The GitHub repository NishantK04/AI-Cancer-Scan contains a labelled image folder "BreastCancerDetectionModel" with 2 categories: cancer, non cancer. Examples follow, each with its label.

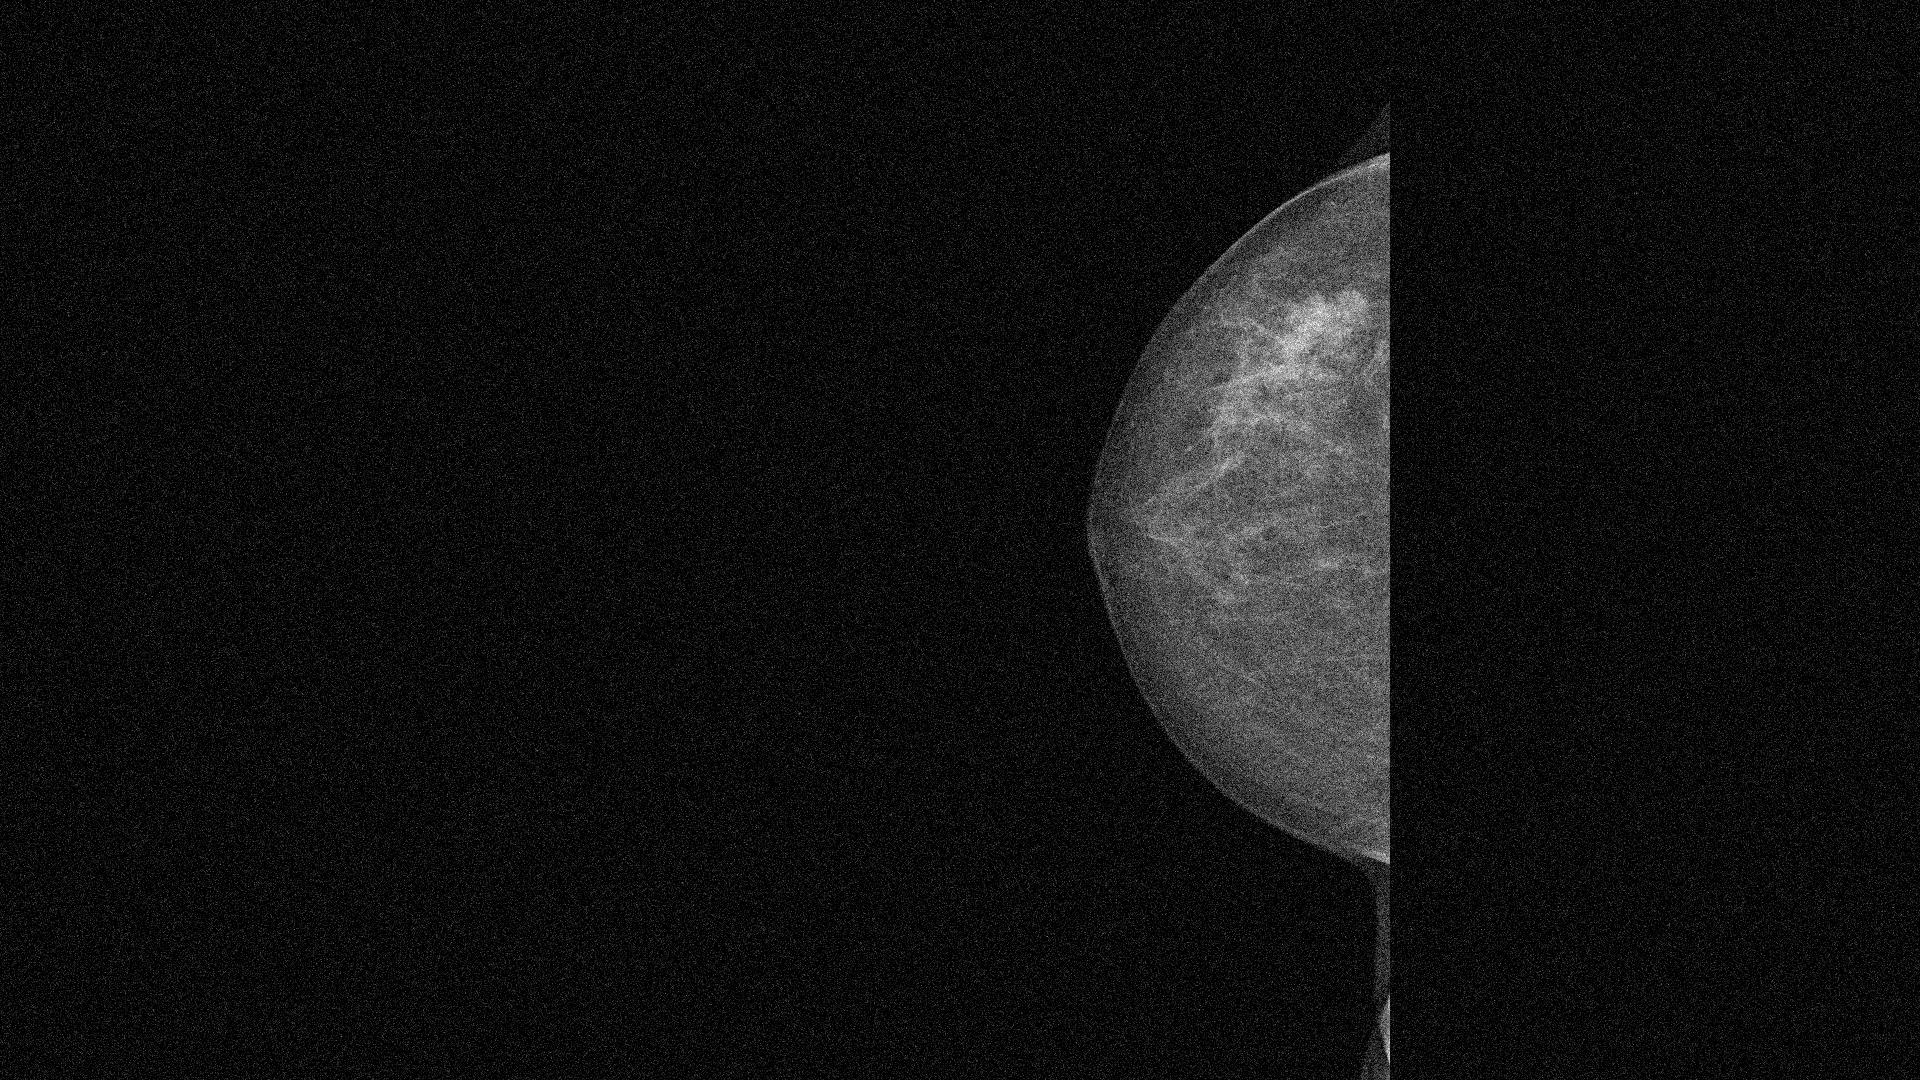
Label: cancer

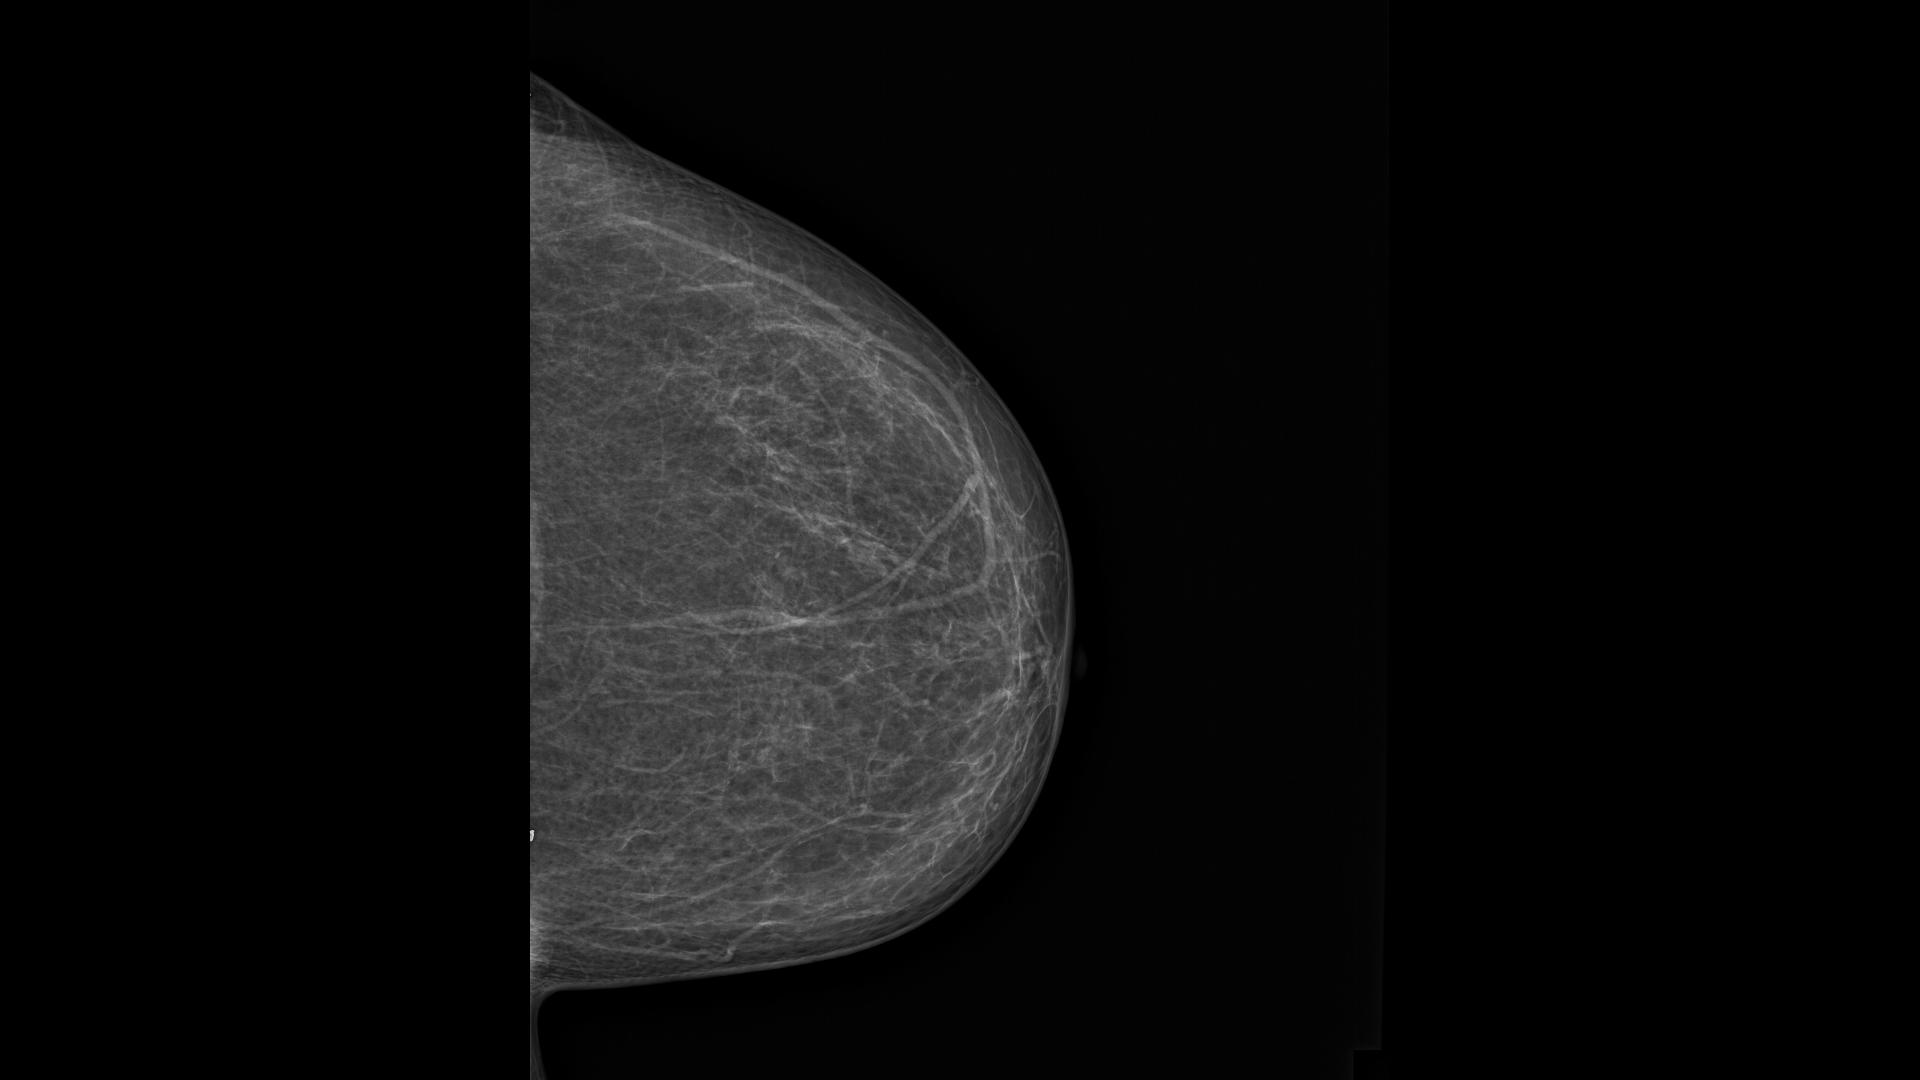
Label: non cancer

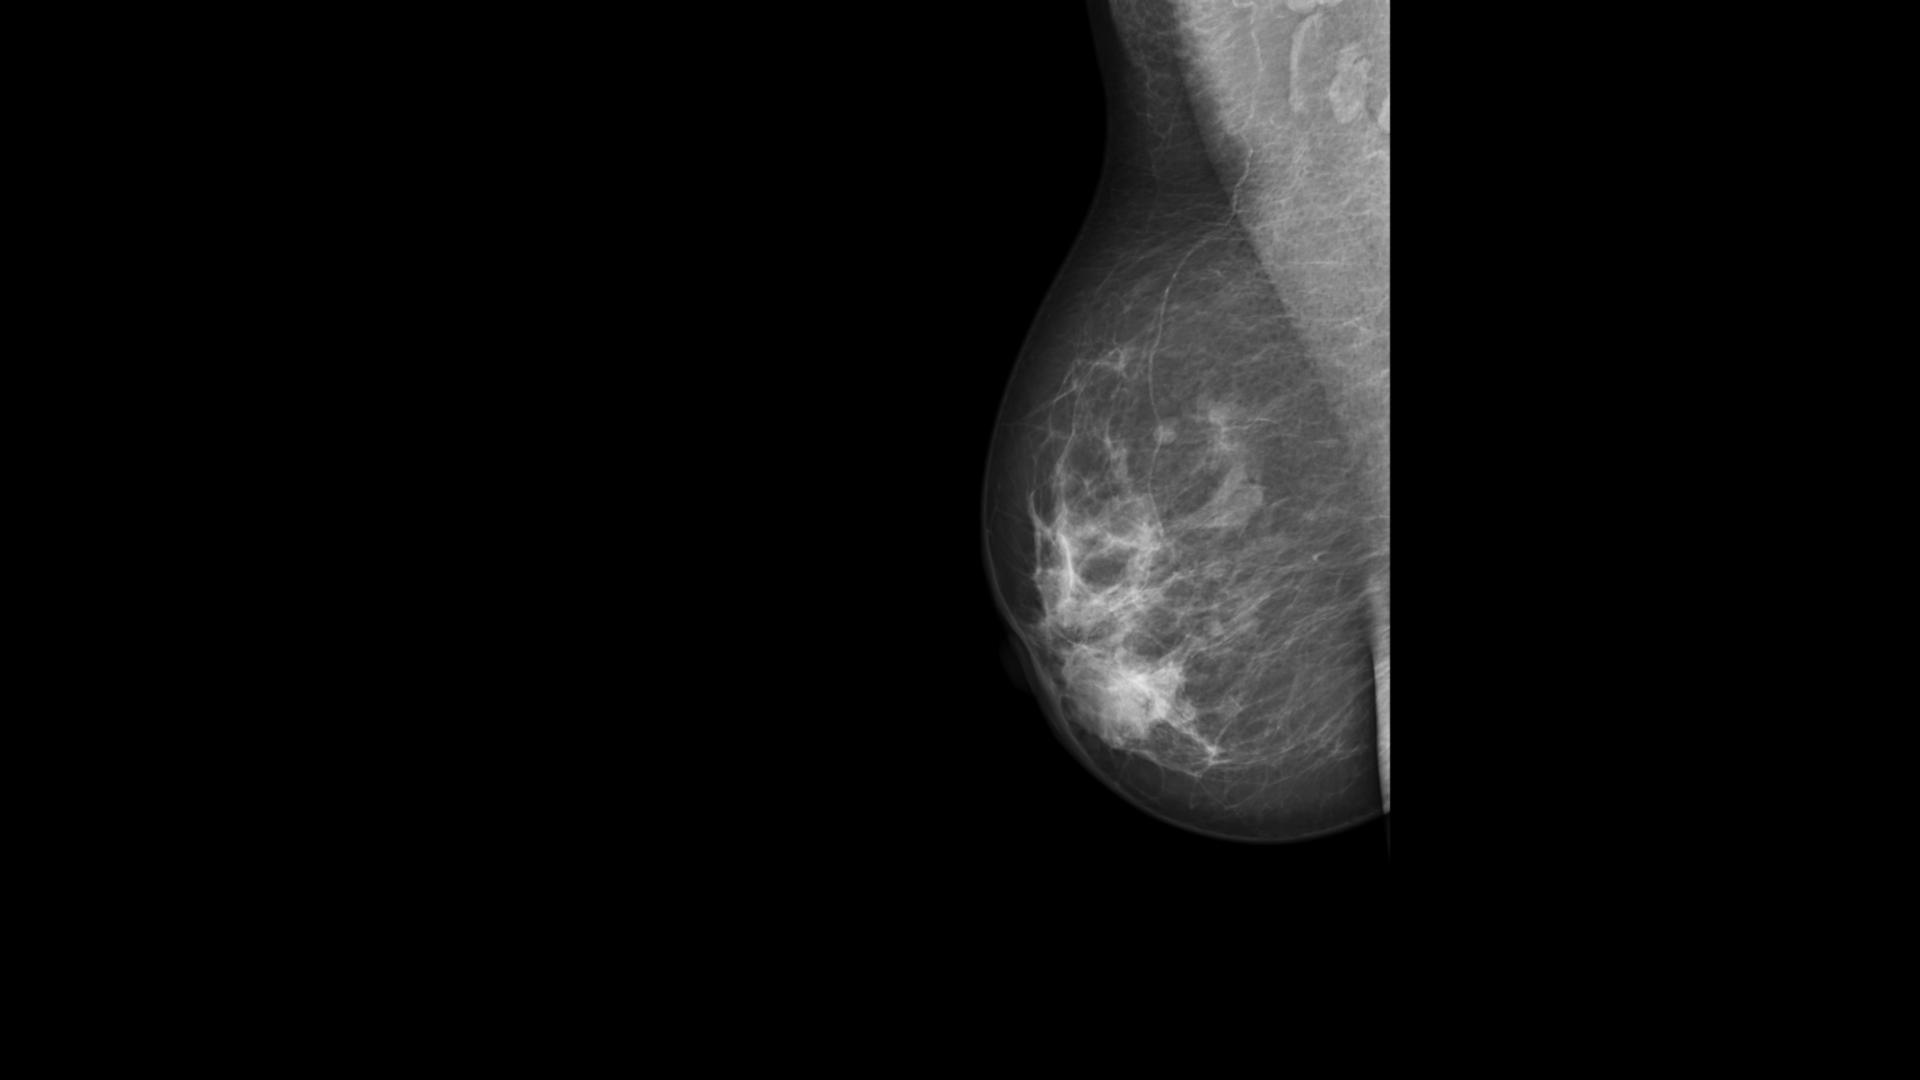
Label: cancer

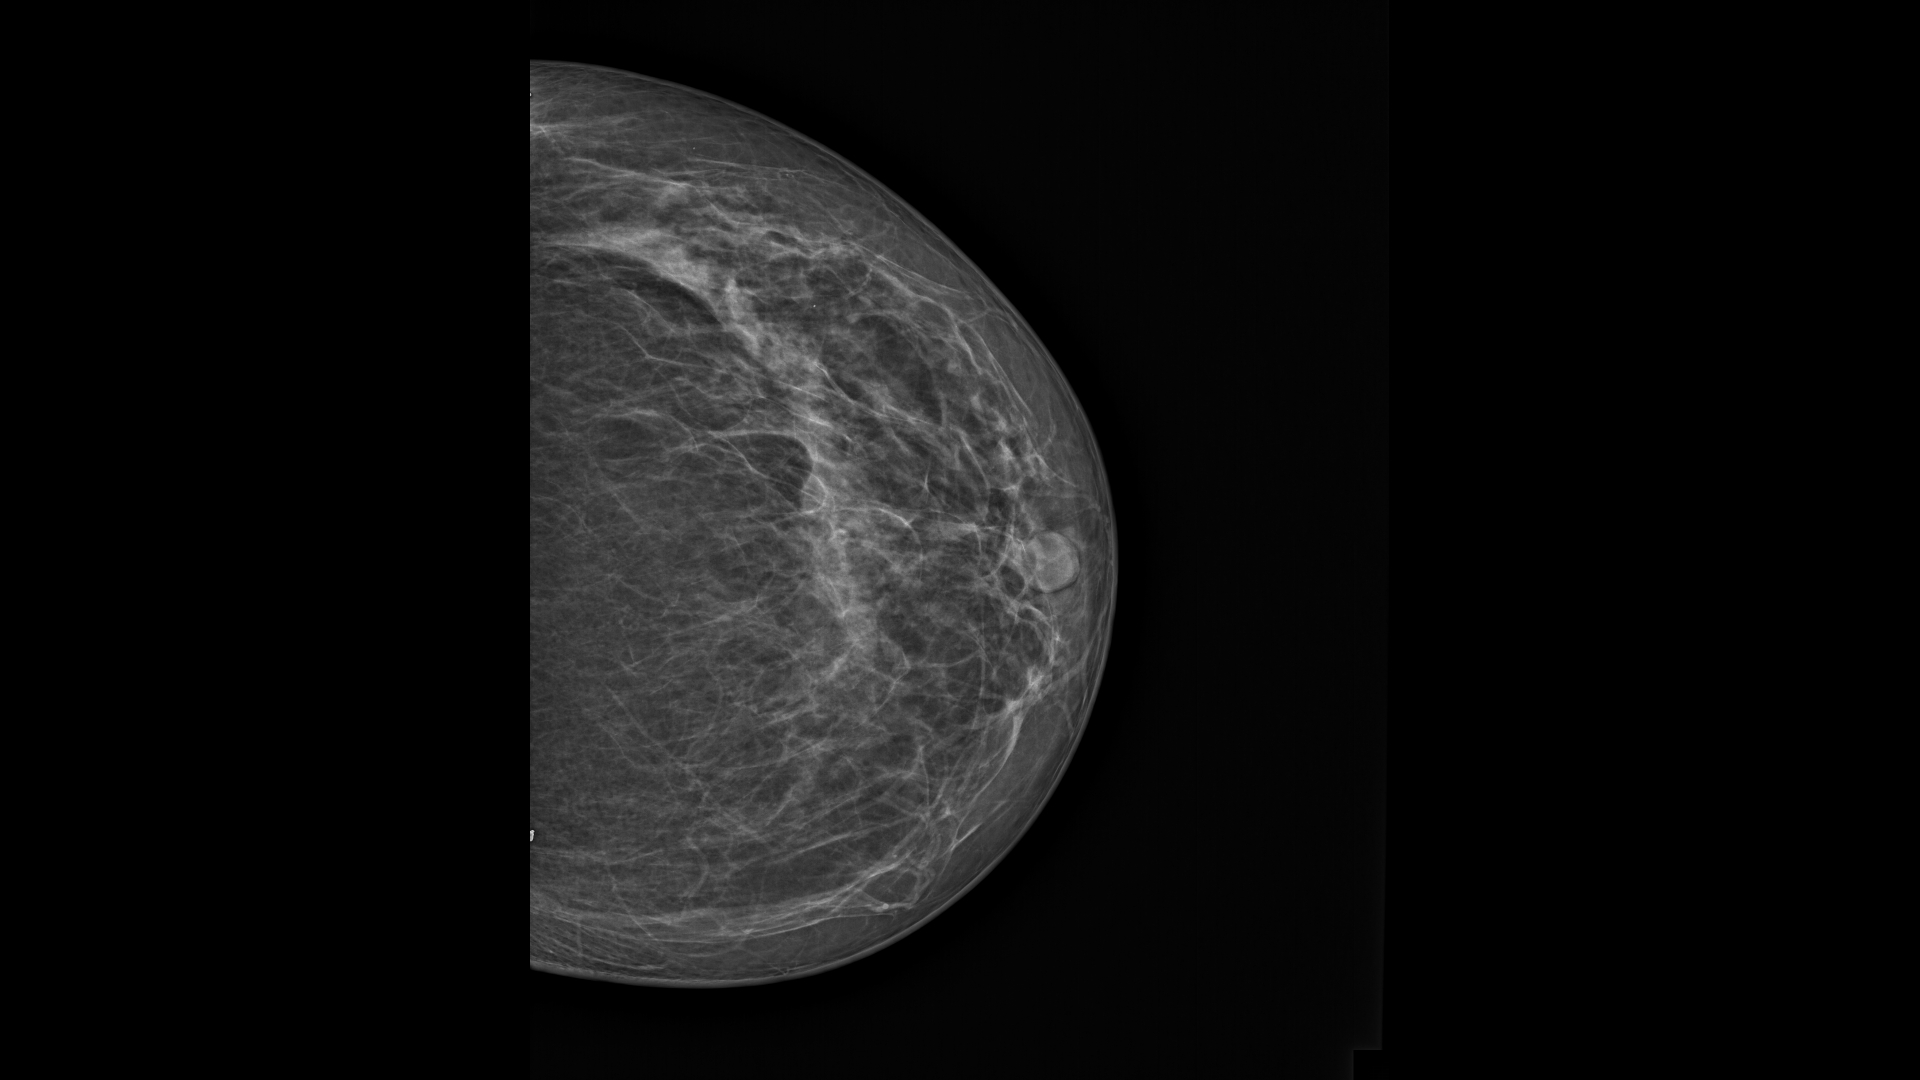
Label: non cancer

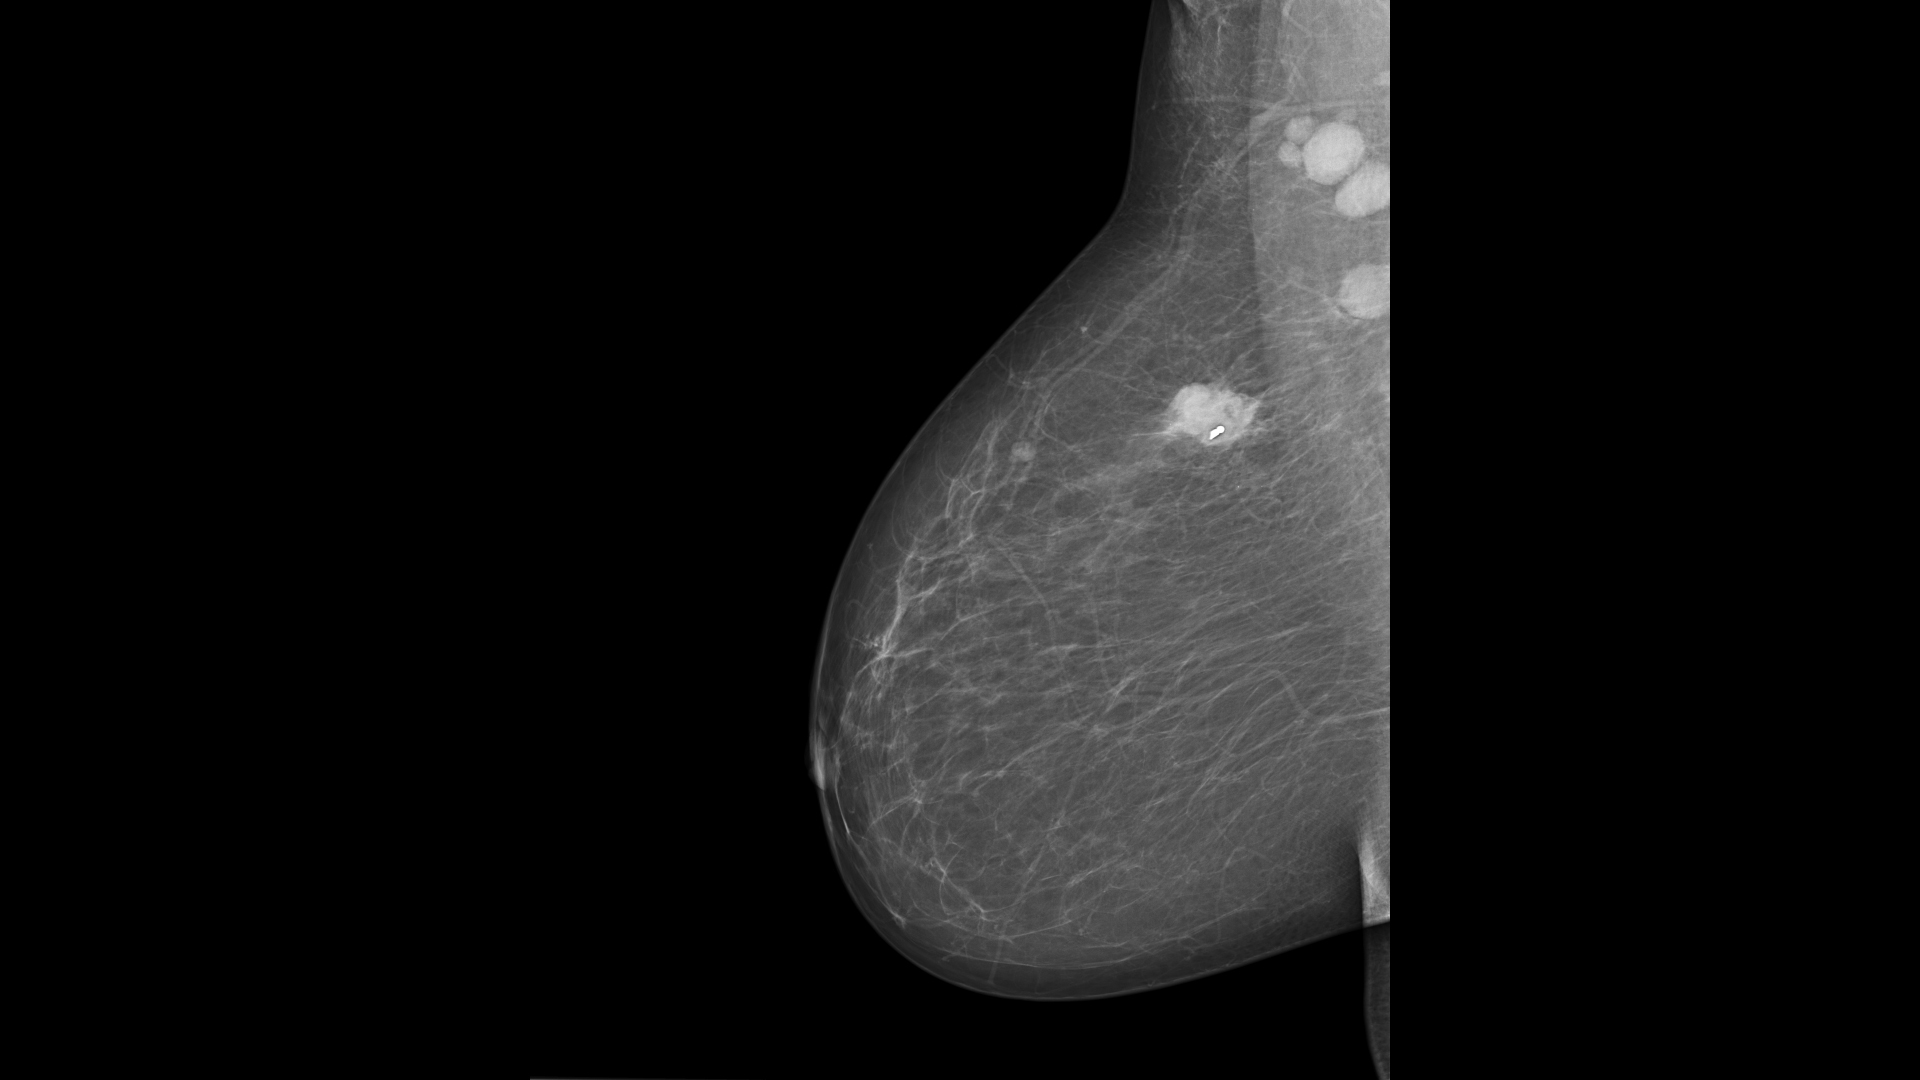
Label: cancer

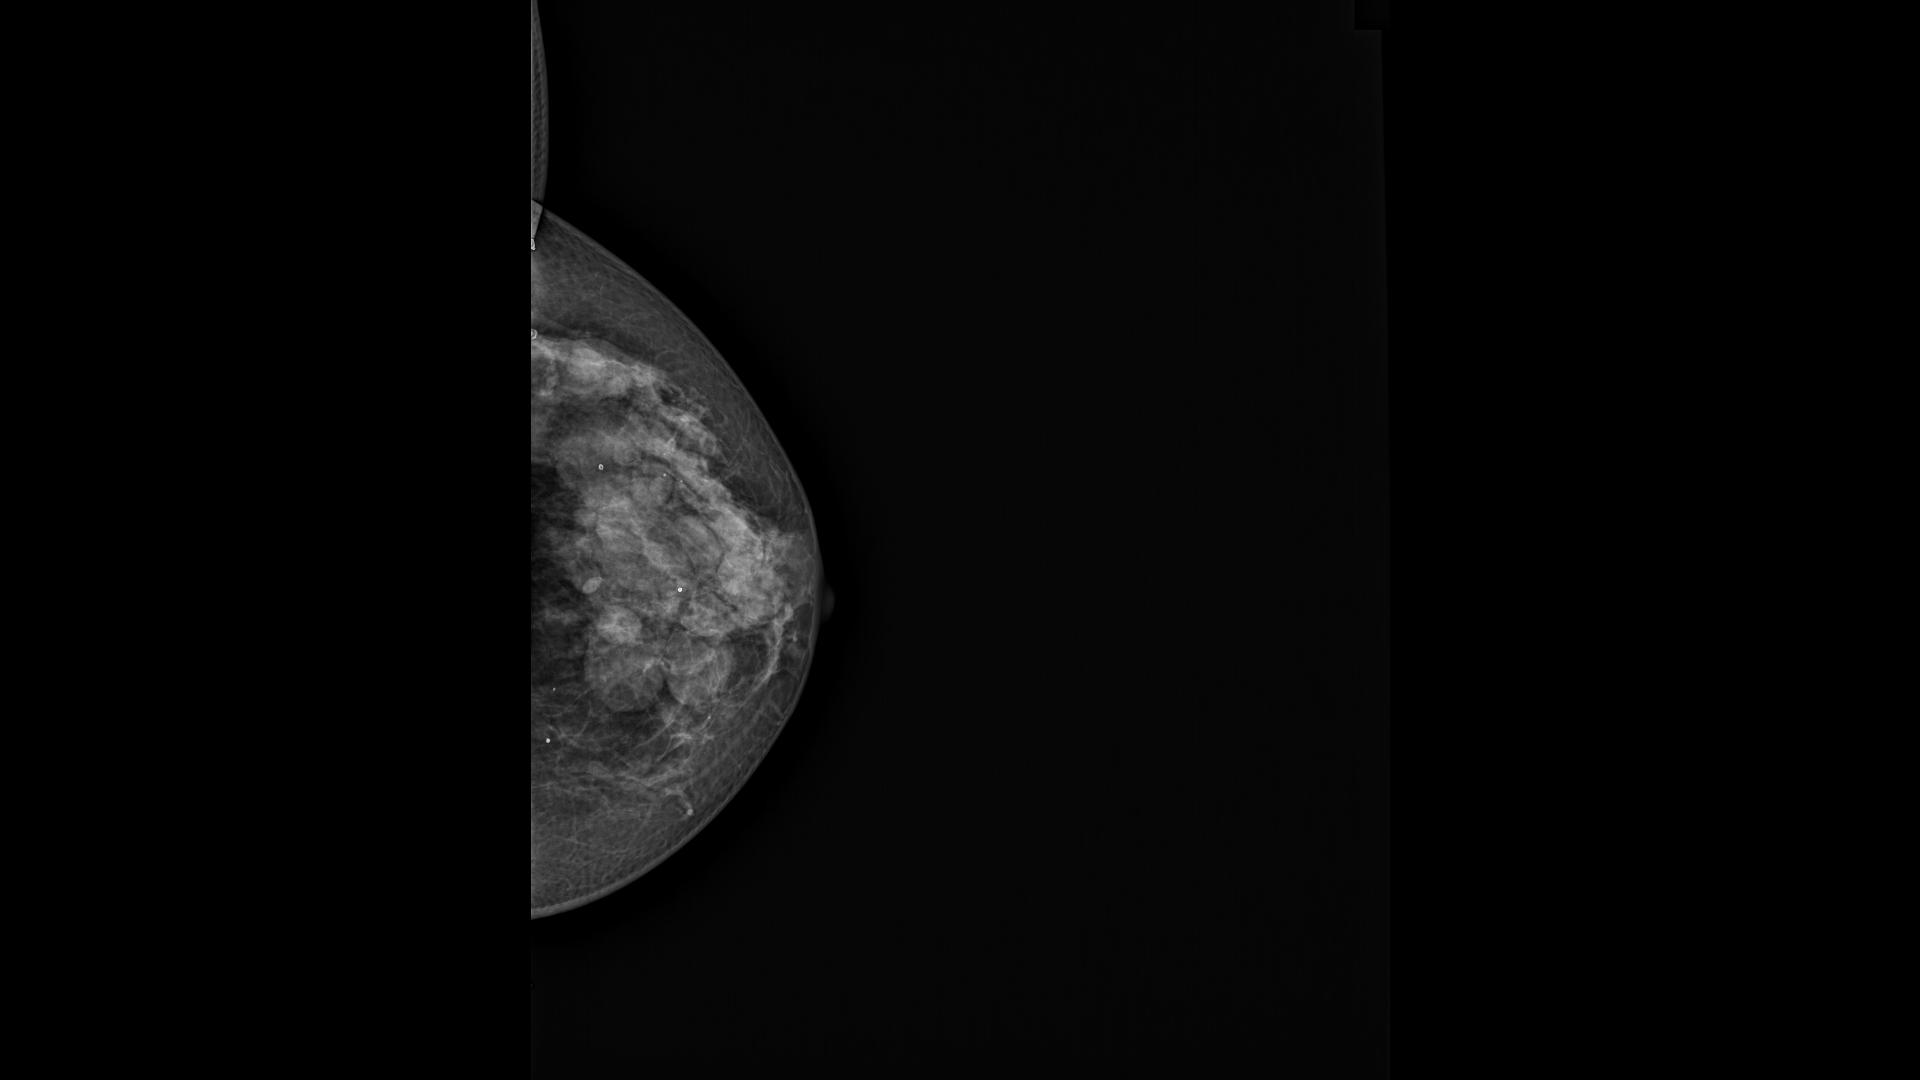
Label: non cancer
